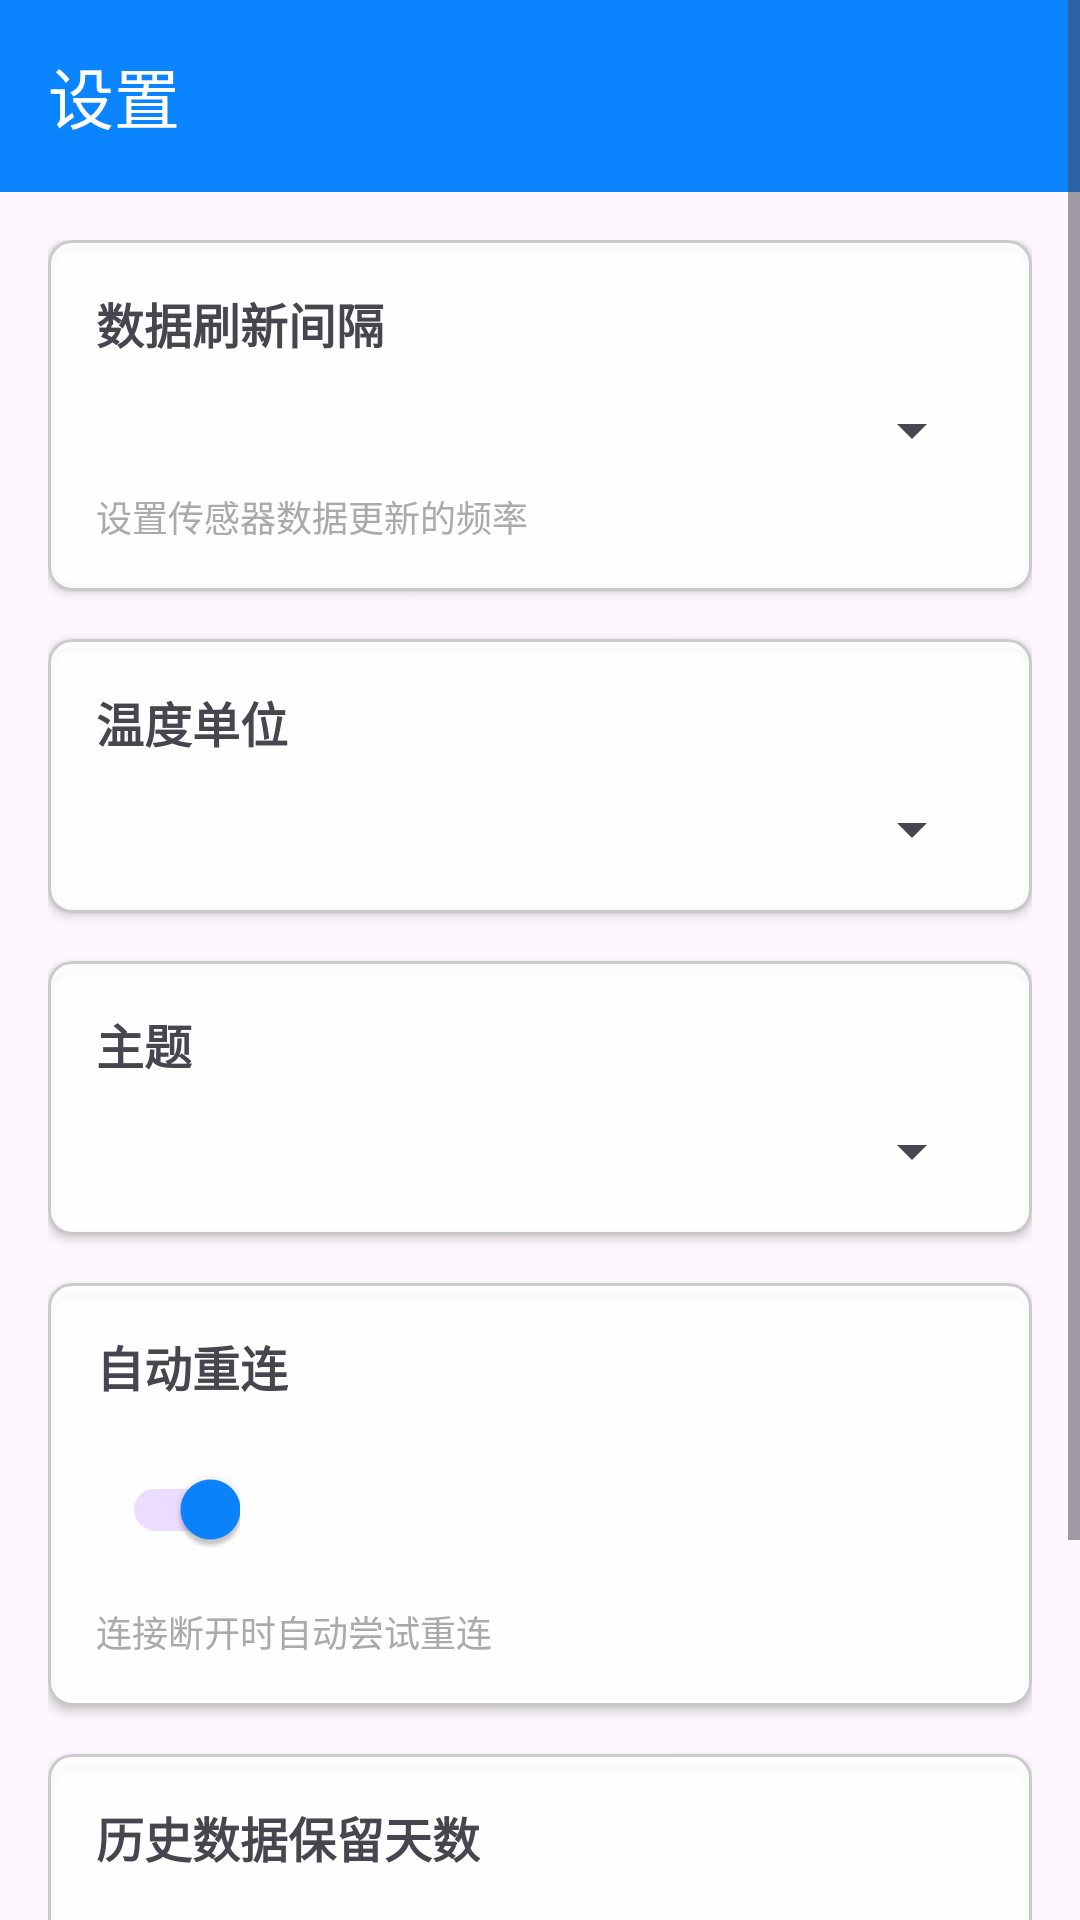

Write the Android layout XML for this screen, with the resource values it uses.
<!-- AndroidManifest.xml: application theme Theme.MySmart -->
<!-- res/layout/activity_settings.xml -->
<?xml version="1.0" encoding="utf-8"?>
<ScrollView xmlns:android="http://schemas.android.com/apk/res/android"
    xmlns:app="http://schemas.android.com/apk/res-auto"
    android:layout_width="match_parent"
    android:layout_height="match_parent"
    android:fillViewport="true">

    <LinearLayout
        android:layout_width="match_parent"
        android:layout_height="wrap_content"
        android:orientation="vertical">

        
        <com.google.android.material.appbar.MaterialToolbar
            android:id="@+id/toolbar"
            android:layout_width="match_parent"
            android:layout_height="?attr/actionBarSize"
            android:background="?attr/colorPrimary"
            app:title="设置"
            app:titleTextColor="@android:color/white"
            app:navigationIcon="@drawable/ic_back" />

        <LinearLayout
            android:layout_width="match_parent"
            android:layout_height="wrap_content"
            android:orientation="vertical"
            android:padding="16dp">

            
            <com.google.android.material.card.MaterialCardView
                android:layout_width="match_parent"
                android:layout_height="wrap_content"
                android:layout_marginBottom="16dp"
                app:cardElevation="2dp"
                app:cardCornerRadius="8dp">

                <LinearLayout
                    android:layout_width="match_parent"
                    android:layout_height="wrap_content"
                    android:orientation="vertical"
                    android:padding="16dp">

                    <TextView
                        android:layout_width="wrap_content"
                        android:layout_height="wrap_content"
                        android:text="数据刷新间隔"
                        android:textSize="16sp"
                        android:textStyle="bold"
                        android:layout_marginBottom="12dp" />

                    <Spinner
                        android:id="@+id/spinnerRefreshInterval"
                        android:layout_width="match_parent"
                        android:layout_height="wrap_content" />

                    <TextView
                        android:layout_width="wrap_content"
                        android:layout_height="wrap_content"
                        android:text="设置传感器数据更新的频率"
                        android:textSize="12sp"
                        android:textColor="@android:color/darker_gray"
                        android:layout_marginTop="8dp" />
                </LinearLayout>
            </com.google.android.material.card.MaterialCardView>

            
            <com.google.android.material.card.MaterialCardView
                android:layout_width="match_parent"
                android:layout_height="wrap_content"
                android:layout_marginBottom="16dp"
                app:cardElevation="2dp"
                app:cardCornerRadius="8dp">

                <LinearLayout
                    android:layout_width="match_parent"
                    android:layout_height="wrap_content"
                    android:orientation="vertical"
                    android:padding="16dp">

                    <TextView
                        android:layout_width="wrap_content"
                        android:layout_height="wrap_content"
                        android:text="温度单位"
                        android:textSize="16sp"
                        android:textStyle="bold"
                        android:layout_marginBottom="12dp" />

                    <Spinner
                        android:id="@+id/spinnerTemperatureUnit"
                        android:layout_width="match_parent"
                        android:layout_height="wrap_content" />
                </LinearLayout>
            </com.google.android.material.card.MaterialCardView>

            
            <com.google.android.material.card.MaterialCardView
                android:layout_width="match_parent"
                android:layout_height="wrap_content"
                android:layout_marginBottom="16dp"
                app:cardElevation="2dp"
                app:cardCornerRadius="8dp">

                <LinearLayout
                    android:layout_width="match_parent"
                    android:layout_height="wrap_content"
                    android:orientation="vertical"
                    android:padding="16dp">

                    <TextView
                        android:layout_width="wrap_content"
                        android:layout_height="wrap_content"
                        android:text="主题"
                        android:textSize="16sp"
                        android:textStyle="bold"
                        android:layout_marginBottom="12dp" />

                    <Spinner
                        android:id="@+id/spinnerTheme"
                        android:layout_width="match_parent"
                        android:layout_height="wrap_content" />
                </LinearLayout>
            </com.google.android.material.card.MaterialCardView>

            
            <com.google.android.material.card.MaterialCardView
                android:layout_width="match_parent"
                android:layout_height="wrap_content"
                android:layout_marginBottom="16dp"
                app:cardElevation="2dp"
                app:cardCornerRadius="8dp">

                <LinearLayout
                    android:layout_width="match_parent"
                    android:layout_height="wrap_content"
                    android:orientation="vertical"
                    android:padding="16dp">

                    <TextView
                        android:layout_width="wrap_content"
                        android:layout_height="wrap_content"
                        android:text="自动重连"
                        android:textSize="16sp"
                        android:textStyle="bold"
                        android:layout_marginBottom="12dp" />

                    <com.google.android.material.switchmaterial.SwitchMaterial
                        android:id="@+id/switchAutoReconnect"
                        android:layout_width="wrap_content"
                        android:layout_height="wrap_content"
                        android:checked="true" />

                    <TextView
                        android:layout_width="wrap_content"
                        android:layout_height="wrap_content"
                        android:text="连接断开时自动尝试重连"
                        android:textSize="12sp"
                        android:textColor="@android:color/darker_gray"
                        android:layout_marginTop="8dp" />
                </LinearLayout>
            </com.google.android.material.card.MaterialCardView>

            
            <com.google.android.material.card.MaterialCardView
                android:layout_width="match_parent"
                android:layout_height="wrap_content"
                android:layout_marginBottom="16dp"
                app:cardElevation="2dp"
                app:cardCornerRadius="8dp">

                <LinearLayout
                    android:layout_width="match_parent"
                    android:layout_height="wrap_content"
                    android:orientation="vertical"
                    android:padding="16dp">

                    <TextView
                        android:layout_width="wrap_content"
                        android:layout_height="wrap_content"
                        android:text="历史数据保留天数"
                        android:textSize="16sp"
                        android:textStyle="bold"
                        android:layout_marginBottom="12dp" />

                    <Spinner
                        android:id="@+id/spinnerDataRetention"
                        android:layout_width="match_parent"
                        android:layout_height="wrap_content" />

                    <TextView
                        android:layout_width="wrap_content"
                        android:layout_height="wrap_content"
                        android:text="超过此天数的历史数据将被自动删除"
                        android:textSize="12sp"
                        android:textColor="@android:color/darker_gray"
                        android:layout_marginTop="8dp" />
                </LinearLayout>
            </com.google.android.material.card.MaterialCardView>

            
            <Button
                android:id="@+id/btnSave"
                android:layout_width="match_parent"
                android:layout_height="wrap_content"
                android:text="保存设置"
                android:layout_marginTop="16dp" />

        </LinearLayout>
    </LinearLayout>
</ScrollView>
<!-- resources referenced by this layout -->
<resources>
  <style name="Theme.MySmart" parent="Theme.Material3.DayNight.NoActionBar">
          <item name="colorPrimary">#0A84FF</item>
          <item name="colorPrimaryVariant">#007AFF</item>
          <item name="colorOnPrimary">@color/white</item>
          <item name="colorSecondary">#30D158</item>
          <item name="colorSecondaryVariant">#25A244</item>
          <item name="colorOnSecondary">@color/white</item>
          <item name="colorSurface">#F2F2F7</item>
          <item name="colorOnSurface">#1C1C1E</item>
          <item name="android:statusBarColor">@android:color/transparent</item>
          <item name="android:navigationBarColor">@android:color/transparent</item>
          <item name="android:windowLightStatusBar">true</item>
          <item name="android:windowTranslucentNavigation">false</item>
          <item name="android:enforceNavigationBarContrast" tools:targetApi="q">false</item>
          
          <item name="materialCardViewStyle">@style/GlassCardStyle</item>
      </style>
  <color name="white">#FFFFFF</color>
  <style name="GlassCardStyle" parent="Widget.Material3.CardView.Elevated">
          <item name="cardCornerRadius">16dp</item>
          <item name="cardElevation">2dp</item>
          <item name="cardBackgroundColor">@color/glass_bg_light</item>
          <item name="strokeColor">@color/glass_border</item>
          <item name="strokeWidth">1dp</item>
      </style>
  <color name="glass_bg_light">#E6FFFFFF</color>
  <color name="glass_border">#33000000</color>
</resources>
